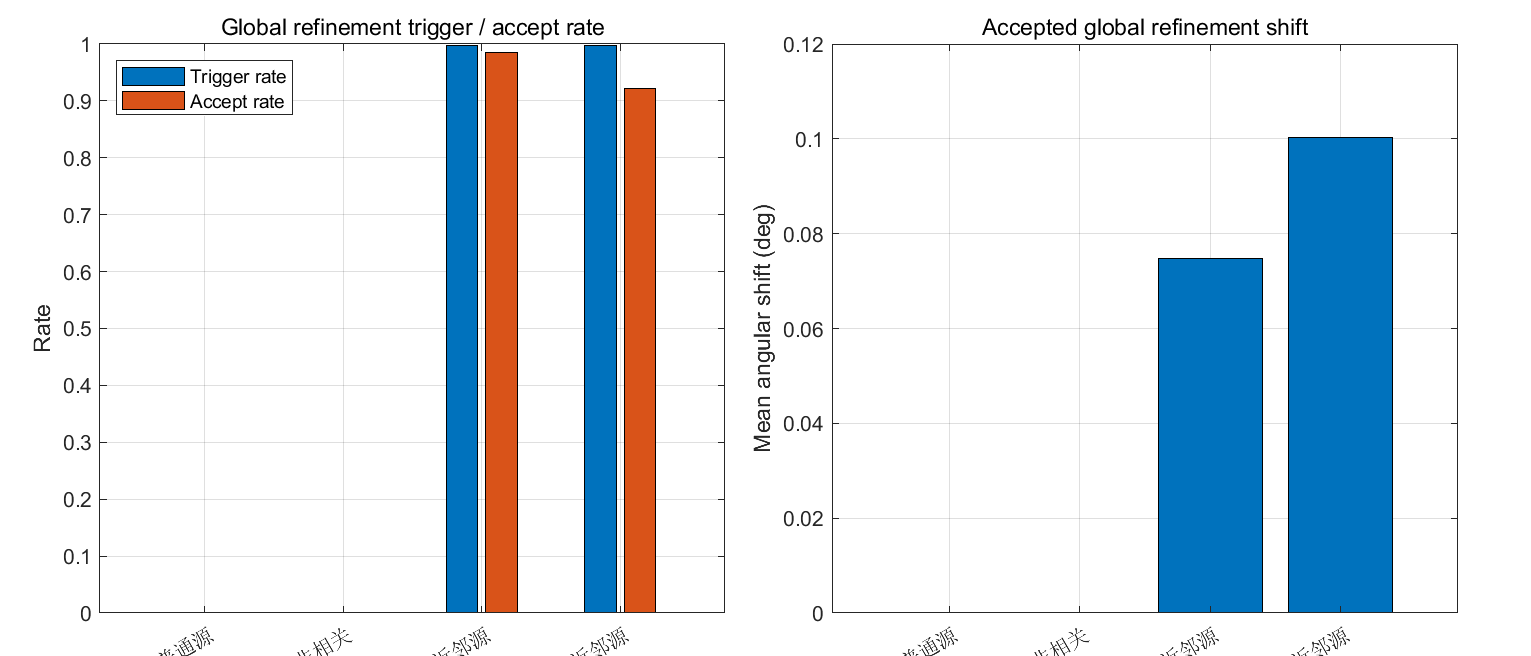

The file beside this chart, header and first rows:
Scene, TriggerRate, AcceptRate, AcceptGivenTrigger, MeanShiftDeg
普通三源非相关, 0, 0, 0, 0
非相关近邻源, 0.9975, 0.985, 0.9875, 0.07467
高相关近邻源, 0.9975, 0.9213, 0.9236, 0.1002
大角间隔普通源, 0, 0, 0, 0
